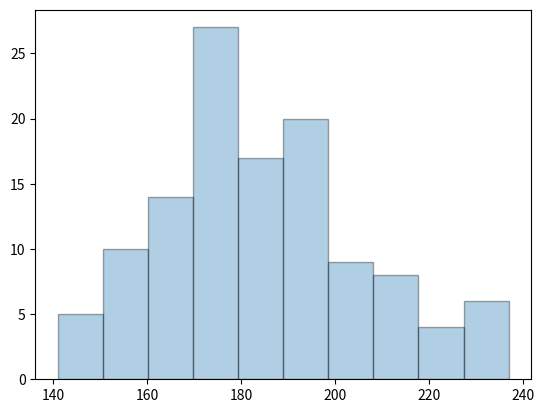

Python code for this plot:
#!/usr/bin/env python
# -*- coding: utf-8 -*-

"""

# @Time    : 2019/8/23 20:11
# [redacted]

# Python version: 3.7
# Description: 画直方图

"""

import numpy as np
import matplotlib.pyplot as plt

x = [141, 159, 166, 172, 177, 182, 188, 196, 203, 214,
     143, 160, 167, 173, 177, 183, 189, 196, 203, 215,
     144, 160, 168, 173, 178, 184, 189, 196, 205, 218,
     149, 161, 168, 174, 178, 185, 189, 196, 206, 223,
     150, 161, 168, 174, 178, 186, 190, 196, 207, 225,
     152, 162, 170, 174, 179, 186, 190, 197, 208, 226,
     153, 163, 171, 175, 179, 187, 191, 197, 209, 228,
     153, 163, 171, 175, 179, 187, 192, 198, 210, 233,
     154, 164, 172, 175, 180, 187, 194, 198, 210, 233,
     155, 165, 172, 175, 180, 187, 194, 200, 211, 234,
     156, 165, 172, 176, 181, 188, 195, 201, 211, 234,
     158, 165, 172, 176, 182, 188, 195, 202, 213, 237]


# the histogram of the data
n, bins, patches = plt.hist(x, edgecolor='k', alpha=0.35) # 设置直方边线颜色为黑色，不透明度为 0.35
plt.show()

